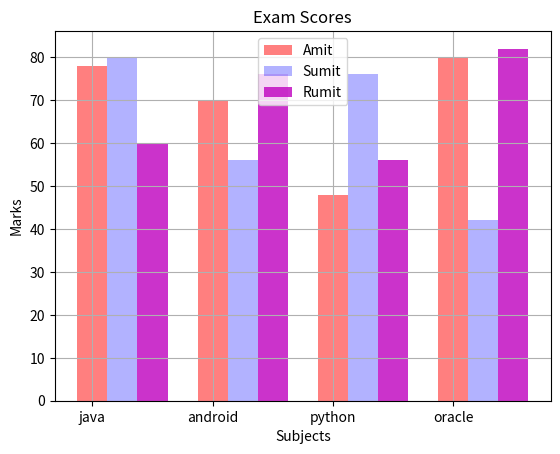

The matplotlib source for this figure:
import matplotlib.pyplot as plt
import numpy as np

lang=['java','android','python','oracle']

amit=[78,70,48,80]
sumit=[80,56,76,42]
rumit=[60,76,56,82]

x=np.arange(len(lang))
plt.bar(x,amit,width=0.25,label='Amit',color='r',alpha=0.5)
plt.bar(x+0.25,sumit,width=0.25,label='Sumit',color='b',alpha=0.3)
plt.bar(x+0.50,rumit,width=0.25,label='Rumit',color='m',alpha=0.8)
plt.xticks(x,lang)

plt.title('Exam Scores')
plt.xlabel('Subjects')
plt.ylabel('Marks')

plt.legend()
plt.grid()
plt.show()